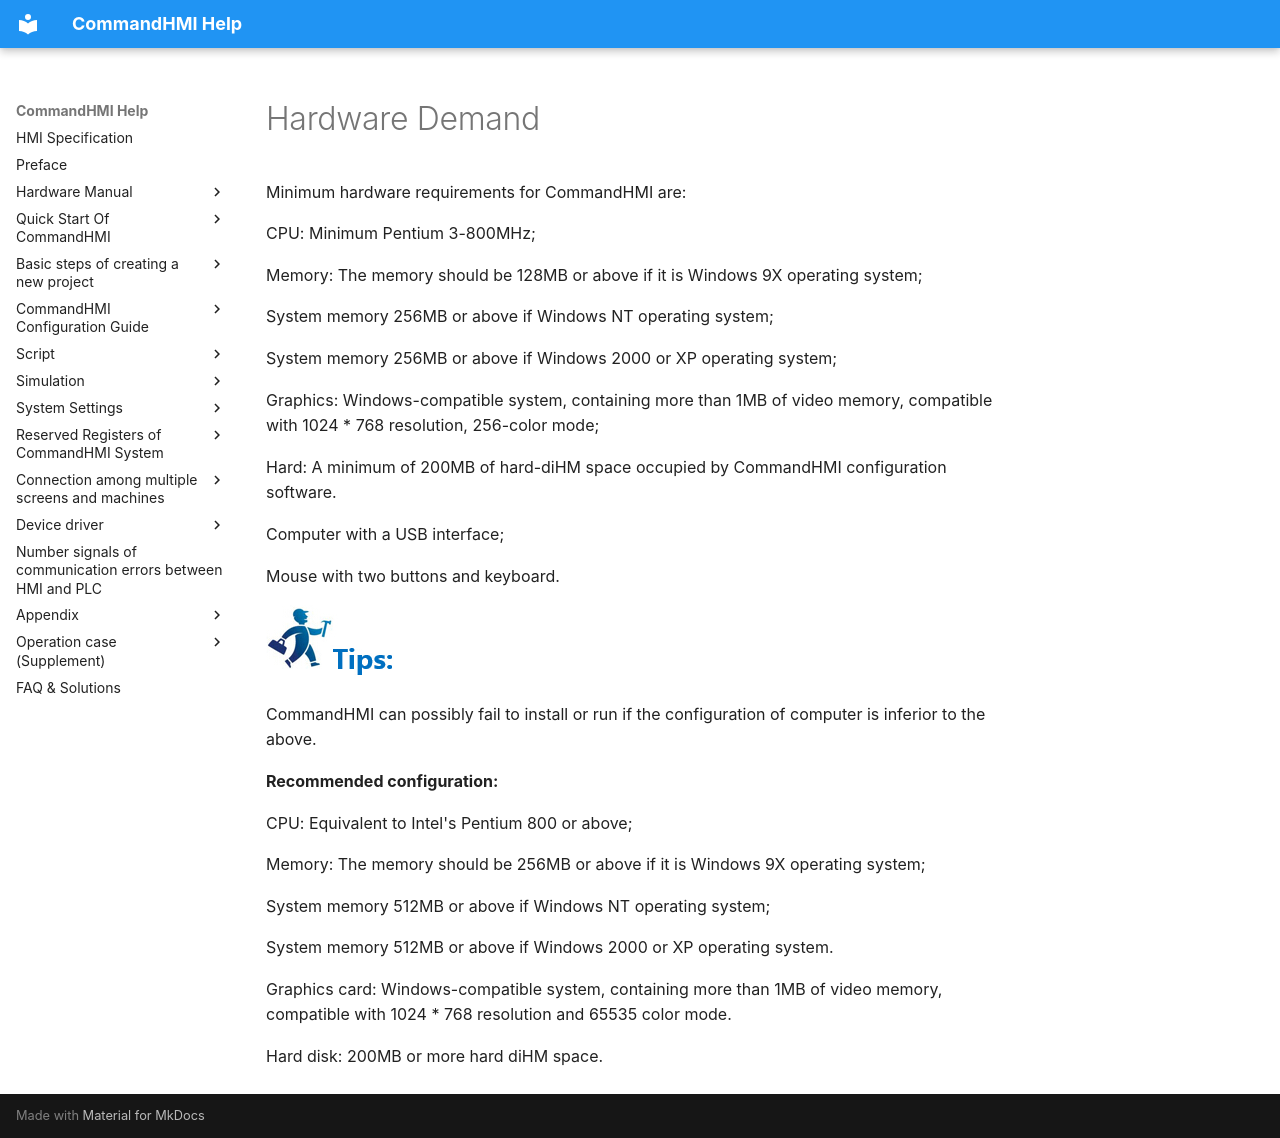

repository: AceAutomation/commandhmi-aide · page: en/getting-started/system-requirements/hw-requirements.html · generator: mkdocs

# Hardware Demand

Minimum hardware requirements for CommandHMI are:

CPU: Minimum Pentium 3-800MHz;

Memory: The memory should be 128MB or above if it is Windows 9X operating system;

<span id="OLE_LINK68"></span><span id="OLE_LINK69"></span><span id="OLE_LINK60"></span><span id="OLE_LINK61"></span>System memory 256MB or above if Windows NT operating system;

System memory 256MB or above if Windows 2000 or XP operating system;

Graphics: <span id="OLE_LINK71"></span><span id="OLE_LINK70"></span>Windows-<span id="OLE_LINK62"></span><span id="OLE_LINK63"></span>compatible system, containing more than 1MB of video memory, compatible with 1024 \* 768 resolution, 256-color mode;

Hard: A minimum of 200MB of hard-diHM space occupied by CommandHMI configuration software.

Computer with a USB interface;

Mouse with two buttons and keyboard.

<img src="hw-requirements.files/image002.jpg" width="130" />

CommandHMI can possibly fail to install or run if the configuration of computer is inferior to the above.

**Recommended configuration:**

CPU: Equivalent to Intel's Pentium 800 or above;

Memory: The memory should be 256MB or above if it is Windows 9X operating system;

System memory 512MB or above if Windows NT operating system;

System memory 512MB or above if Windows 2000 or XP operating system.

Graphics card: Windows-compatible system, containing more than 1MB of video memory, compatible with 1024 \* 768 resolution and 65535 color mode.

Hard disk: 200MB or more hard diHM space.
